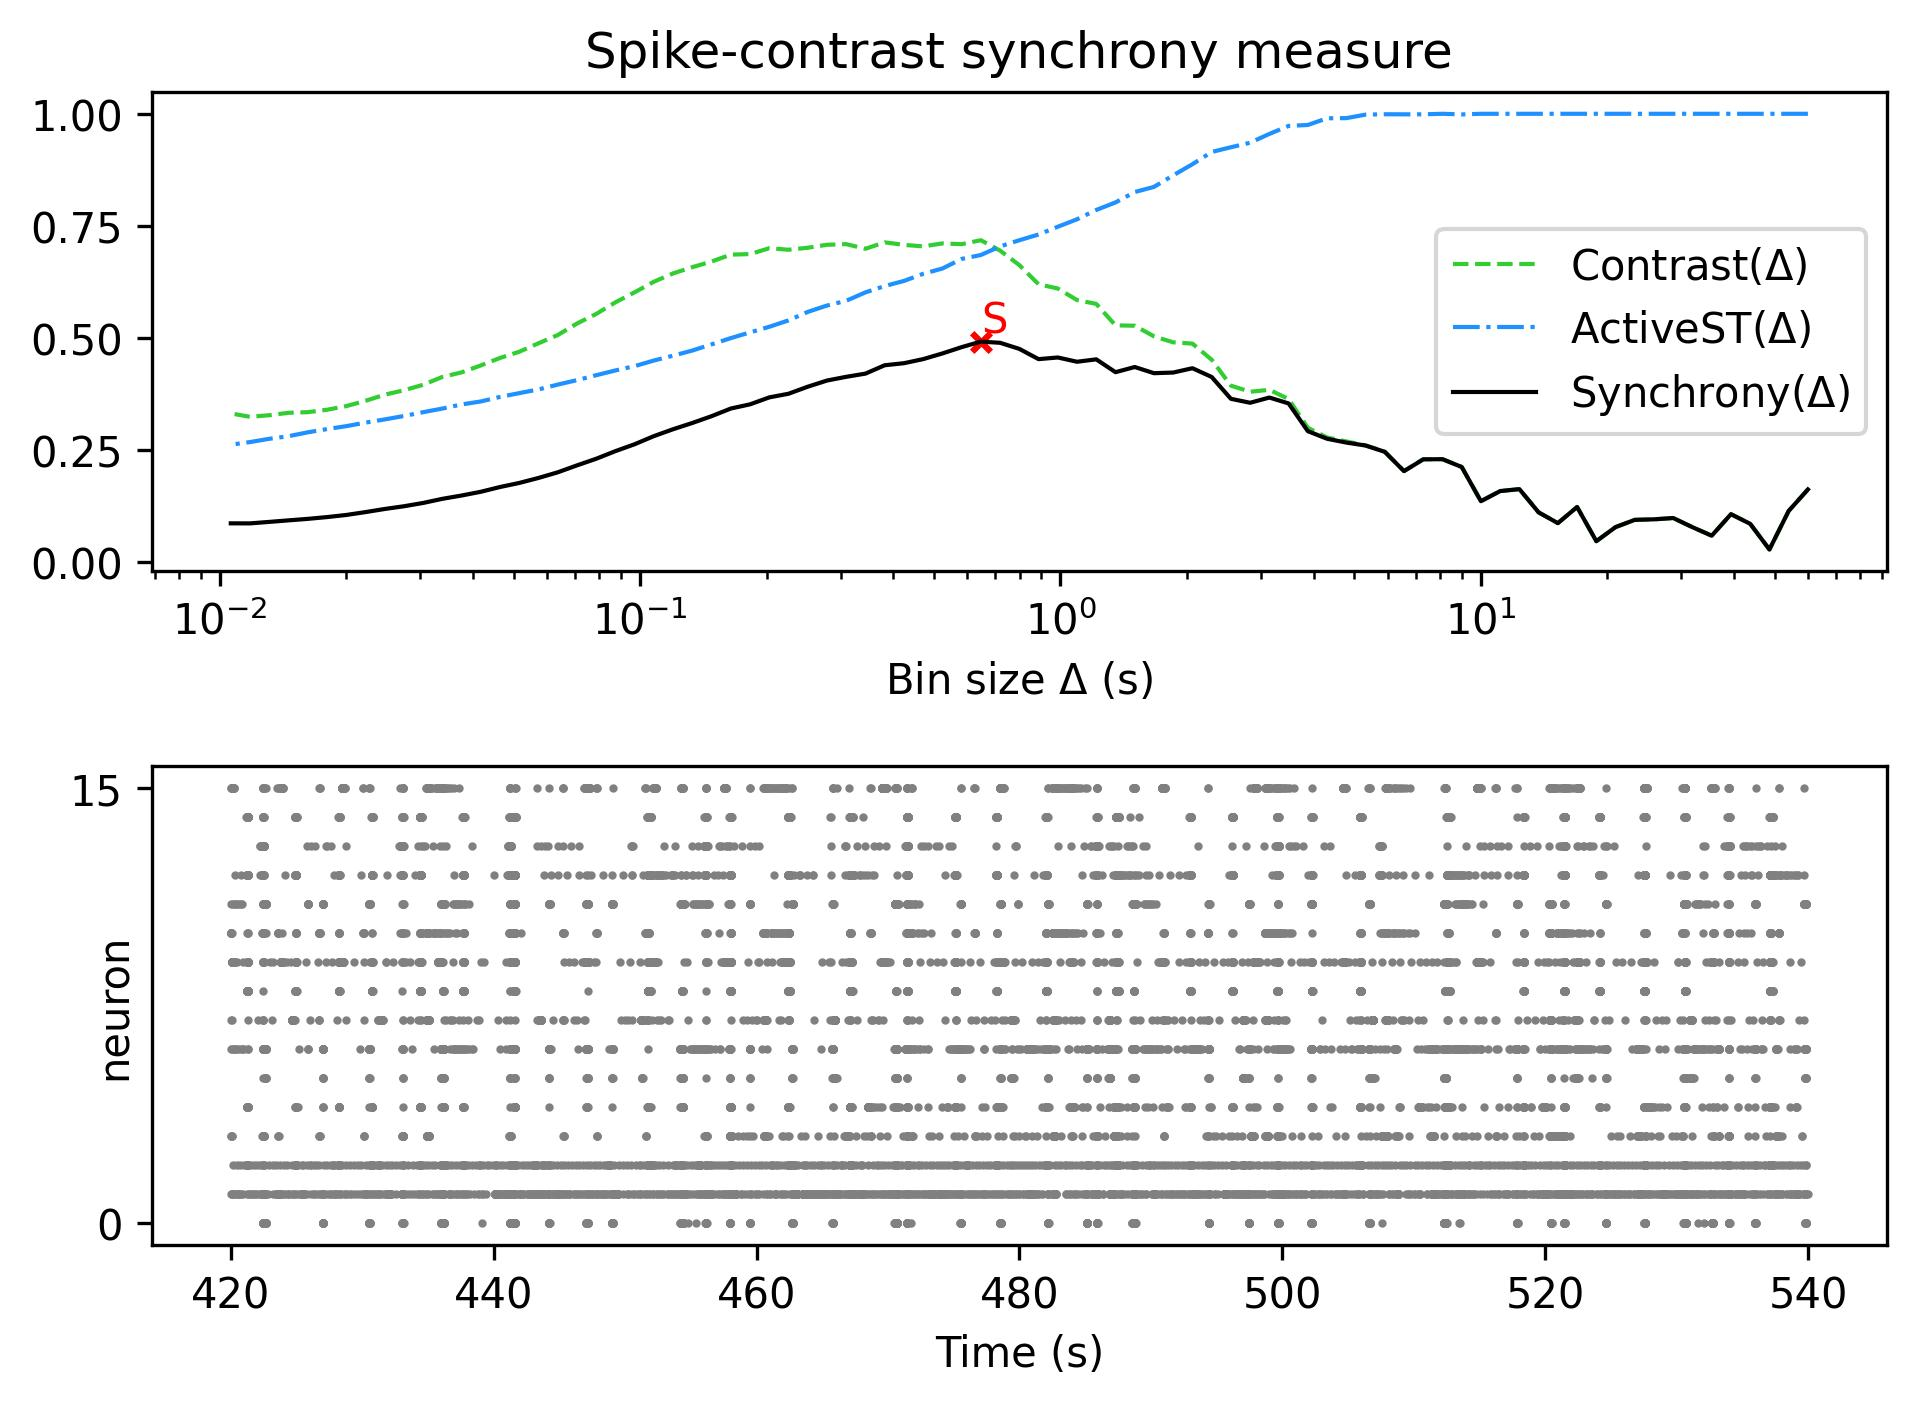

Values plotted in this chart, from the file beside it:
, Spike-contrast (60.0 s), Spike-contrast (54.0 s), Spike-contrast (48.6 s), Spike-contrast (43.74 s), Spike-contrast (39.366 s), Spike-contrast (35.429 s), Spike-contrast (31.886 s), Spike-contrast (28.698 s), Spike-contrast (25.828 s), Spike-contrast (23.245 s), Spike-contrast (20.921 s), Spike-contrast (18.829 s), Spike-contrast (16.946 s), Spike-contrast (15.251 s), Spike-contrast (13.726 s), Spike-contrast (12.353 s), Spike-contrast (11.118 s), Spike-contrast (10.006 s), Spike-contrast (9.006 s), Spike-contrast (8.105 s), Spike-contrast (7.295 s), Spike-contrast (6.565 s), Spike-contrast (5.909 s)
0, 0.1627, 0.1148, 0.02897, 0.08618, 0.1077, 0.05968, 0.07859, 0.09903, 0.09619, 0.09502, 0.07888, 0.04744, 0.1237, 0.08764, 0.1117, 0.1635, 0.1592, 0.1366, 0.2128, 0.2302, 0.2298, 0.2036, 0.2467
